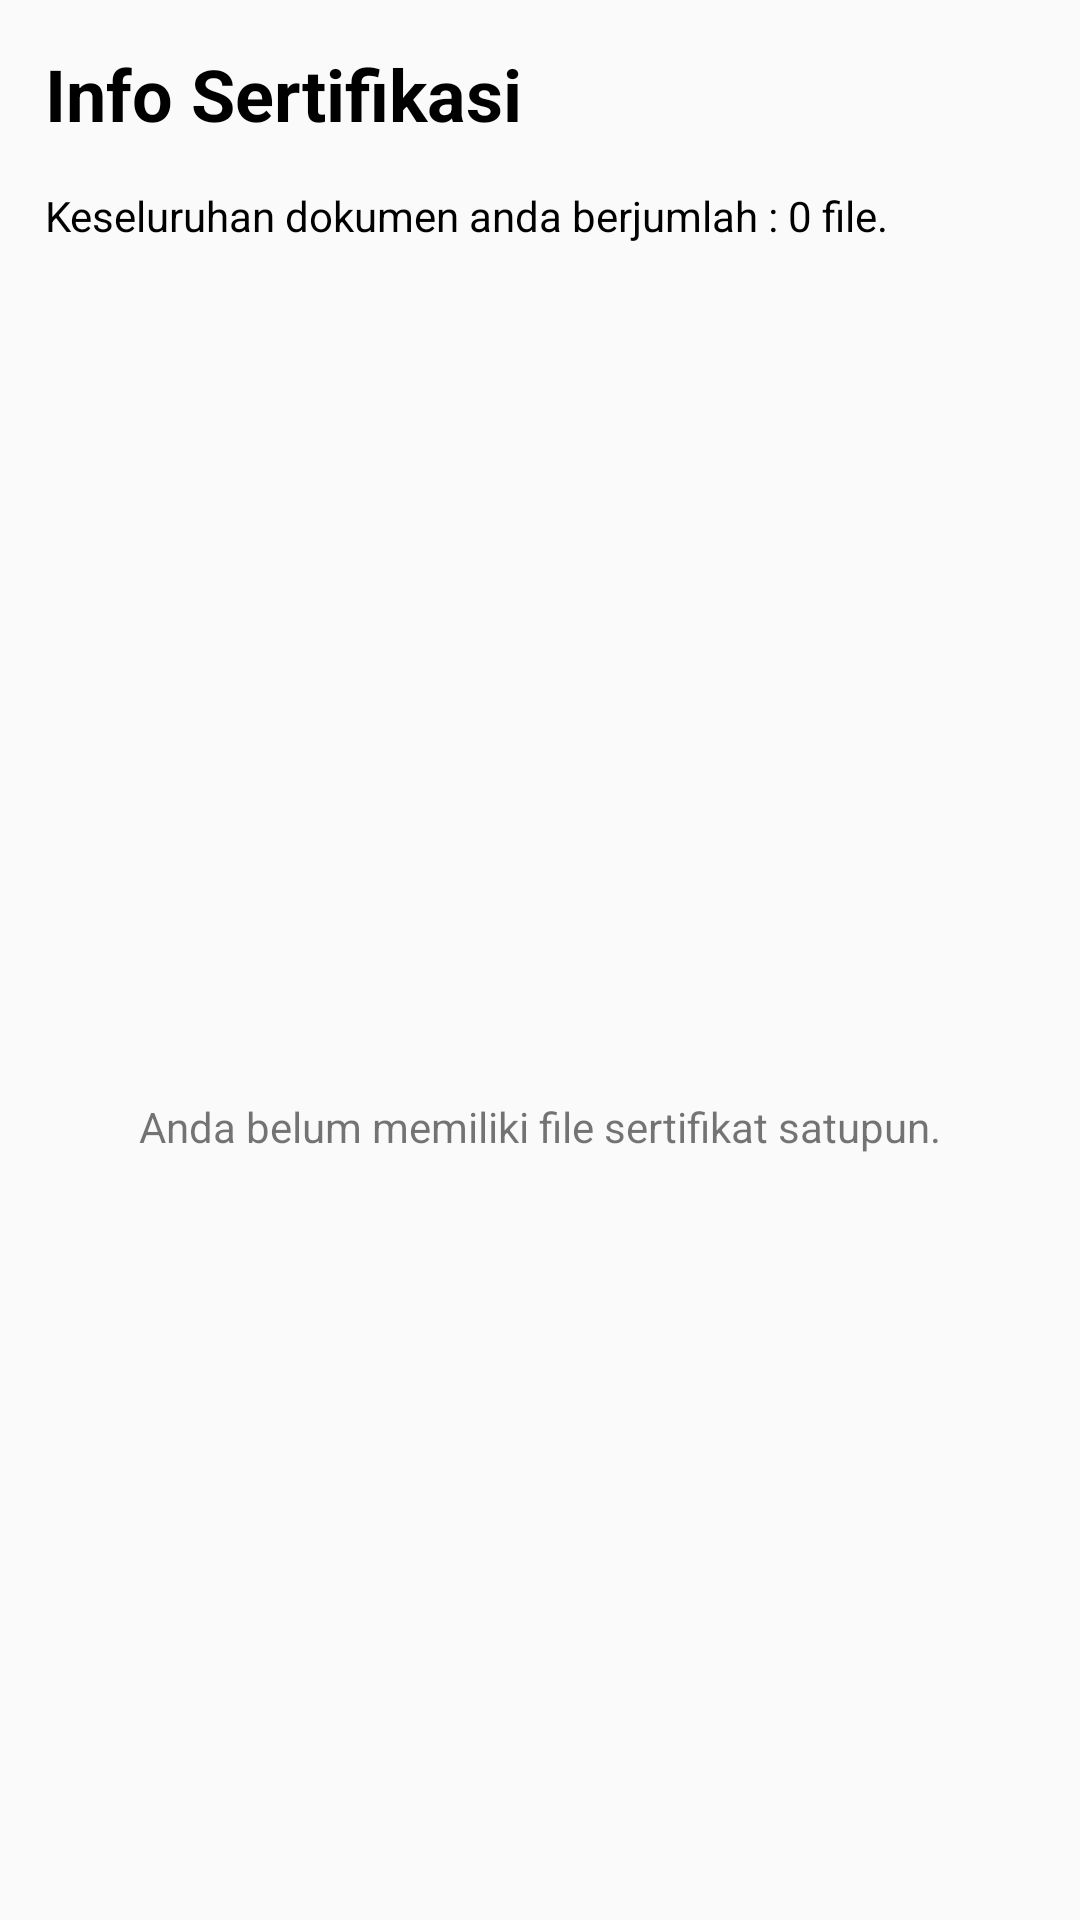

Produce the Android XML layout that renders to this screen, including the resource entries it uses.
<!-- AndroidManifest.xml: application theme AppTheme -->
<!-- res/layout/activity_sertifikasi.xml -->
<?xml version="1.0" encoding="utf-8"?>
<LinearLayout xmlns:android="http://schemas.android.com/apk/res/android"
    xmlns:app="http://schemas.android.com/apk/res-auto"
    xmlns:tools="http://schemas.android.com/tools"
    android:layout_width="match_parent"
    android:layout_height="match_parent"
    android:orientation="vertical"
    tools:context=".SertifikasiActivity">

    <LinearLayout
        android:id="@+id/linearLayoutLoading"
        android:layout_width="match_parent"
        android:layout_height="match_parent"
        android:layout_gravity="center_vertical"
        android:gravity="center"
        android:orientation="vertical"
        android:visibility="gone">

        <ProgressBar
            android:id="@+id/progressBar2"
            android:layout_width="match_parent"
            android:layout_height="75dp" />

        <TextView
            android:id="@+id/textView6"
            android:layout_width="wrap_content"
            android:layout_height="wrap_content"
            android:layout_gravity="center"
            android:text="@string/text_label_loading" />
    </LinearLayout>

    <LinearLayout
        android:id="@+id/linearLayoutSertifikat"
        android:layout_width="match_parent"
        android:layout_height="match_parent"
        android:orientation="vertical"
        android:visibility="visible">

        <LinearLayout
            android:layout_width="match_parent"
            android:layout_height="wrap_content"
            android:layout_margin="15dp"
            android:orientation="vertical">

            <TextView
                android:id="@+id/textView2"
                android:layout_width="match_parent"
                android:layout_height="wrap_content"
                android:text="@string/text_sertifikasi_info"
                android:textColor="@color/black"
                android:textSize="24sp"
                android:textStyle="bold" />

        </LinearLayout>

        <TextView
            android:id="@+id/textViewSertifikatTotal"
            android:layout_width="match_parent"
            android:layout_height="wrap_content"
            android:layout_marginLeft="15dp"
            android:layout_marginRight="15dp"
            android:text="@string/text_label_document_description_total"
            android:textColor="@color/black" />

        <ListView
            android:id="@+id/listViewDocument"
            android:layout_width="match_parent"
            android:layout_height="0dp"
            android:layout_margin="15dp"
            android:layout_weight="1"
            android:visibility="gone"
            tools:listitem="@layout/list_document">

        </ListView>

        <LinearLayout
            android:id="@+id/linearLayoutNoEntry"
            android:layout_width="match_parent"
            android:layout_height="match_parent"
            android:gravity="center"
            android:orientation="vertical"
            android:visibility="visible">

            <ImageView
                android:id="@+id/imageView"
                android:layout_width="match_parent"
                android:layout_height="wrap_content"
                android:layout_marginBottom="30dp"
                app:srcCompat="@drawable/error" />

            <TextView
                android:id="@+id/textView3"
                android:layout_width="match_parent"
                android:layout_height="wrap_content"
                android:gravity="center"
                android:text="@string/text_desc_tidak_ada_sertifikat" />
        </LinearLayout>
    </LinearLayout>


</LinearLayout>
<!-- res/layout/list_document.xml (included above) -->
<?xml version="1.0" encoding="utf-8"?>
<LinearLayout xmlns:android="http://schemas.android.com/apk/res/android"
    xmlns:app="http://schemas.android.com/apk/res-auto"
    android:layout_width="match_parent"
    android:layout_height="wrap_content"
    android:orientation="horizontal"
    android:padding="6dip">

    <LinearLayout
        android:layout_width="wrap_content"
        android:layout_height="wrap_content"
        android:orientation="vertical">

        <ImageView
            android:id="@+id/imageViewDocument"
            android:layout_width="match_parent"
            android:layout_height="wrap_content"
            android:layout_marginRight="6dip"
            android:contentDescription="TODO"
            android:src="@drawable/file" />

        <ProgressBar
            android:id="@+id/progressBarDokumen"
            style="?android:attr/progressBarStyle"
            android:layout_width="match_parent"
            android:layout_height="32dp"
            android:visibility="gone" />

        <ImageView
            android:id="@+id/imageViewAccessDocument"
            android:layout_width="match_parent"
            android:layout_height="wrap_content"
            android:layout_alignParentTop="true"
            android:layout_alignParentBottom="true"
            android:layout_marginRight="6dip"
            android:contentDescription="TODO"
            android:src="@drawable/download" />
    </LinearLayout>

    <LinearLayout
        android:layout_width="0dp"
        android:layout_height="wrap_content"
        android:layout_weight="4"
        android:orientation="vertical">

        <TextView
            android:id="@+id/textViewTitleDoc"
            android:layout_width="300dp"
            android:layout_height="wrap_content"
            android:gravity="center_vertical"
            android:text="@string/text_label_document_title"
            android:textSize="16sp" />

        <TextView
            android:id="@+id/textViewSizeDoc"
            android:layout_width="match_parent"
            android:layout_height="wrap_content"
            android:gravity="center_vertical"
            android:text="@string/text_label_document_size"
            android:textSize="14sp" />

        <TextView
            android:id="@+id/textViewDateDoc"
            android:layout_width="match_parent"
            android:layout_height="wrap_content"
            android:gravity="center_vertical"
            android:text="@string/text_label_document_date"
            android:textSize="14sp" />

        <View style="@style/HorizontalLine" />

        <ProgressBar
            android:id="@+id/progressBarPercentage"
            style="?android:attr/progressBarStyleHorizontal"
            android:layout_width="match_parent"
            android:layout_height="10dp"
            android:indeterminate="false"
            android:max="100"
            android:visibility="invisible" />

    </LinearLayout>

    <LinearLayout
        android:layout_width="0dp"
        android:layout_height="match_parent"
        android:layout_weight="1"
        android:gravity="center"
        android:orientation="horizontal">

        <ImageView
            android:id="@+id/imageViewWhatsapp"
            android:layout_width="wrap_content"
            android:layout_height="wrap_content"
            app:srcCompat="@drawable/share32" />
    </LinearLayout>

</LinearLayout>
<!-- resources referenced by this layout -->
<resources>
  <color name="black">#000000</color>
  <!-- drawable download: png bitmap (drawable, 1110 bytes) -->
  <!-- drawable share32: png bitmap (drawable, 1055 bytes) -->
  <string name="text_desc_tidak_ada_sertifikat">Anda belum memiliki file sertifikat satupun.</string>
  <string name="text_label_document_date">Tanggal :</string>
  <string name="text_label_document_description_total">Keseluruhan dokumen anda berjumlah : 0 file.</string>
  <string name="text_label_document_size">Size :</string>
  <string name="text_label_document_title">Judul.sesuatu</string>
  <string name="text_label_loading">Loading...</string>
  <string name="text_sertifikasi_info">Info Sertifikasi</string>
  <style name="HorizontalLine">
          <item name="android:layout_width">fill_parent</item>
          <item name="android:layout_height">1dp</item>
          <item name="android:background">@color/grey</item>
          <item name="android:layout_marginTop">2dp</item>
          <item name="android:layout_marginBottom">3dp</item>
      </style>
  <style name="AppTheme" parent="Theme.AppCompat.Light.DarkActionBar">
          
          <item name="colorPrimary">@color/md_amber_A400</item>
          <item name="colorPrimaryDark">@color/md_lime_700</item>
          <item name="colorAccent">@color/black</item>
      </style>
  <color name="grey">#cecece</color>
  <color name="md_amber_A400">#F55E0C</color>
  <color name="md_lime_700">#587C02</color>
</resources>
